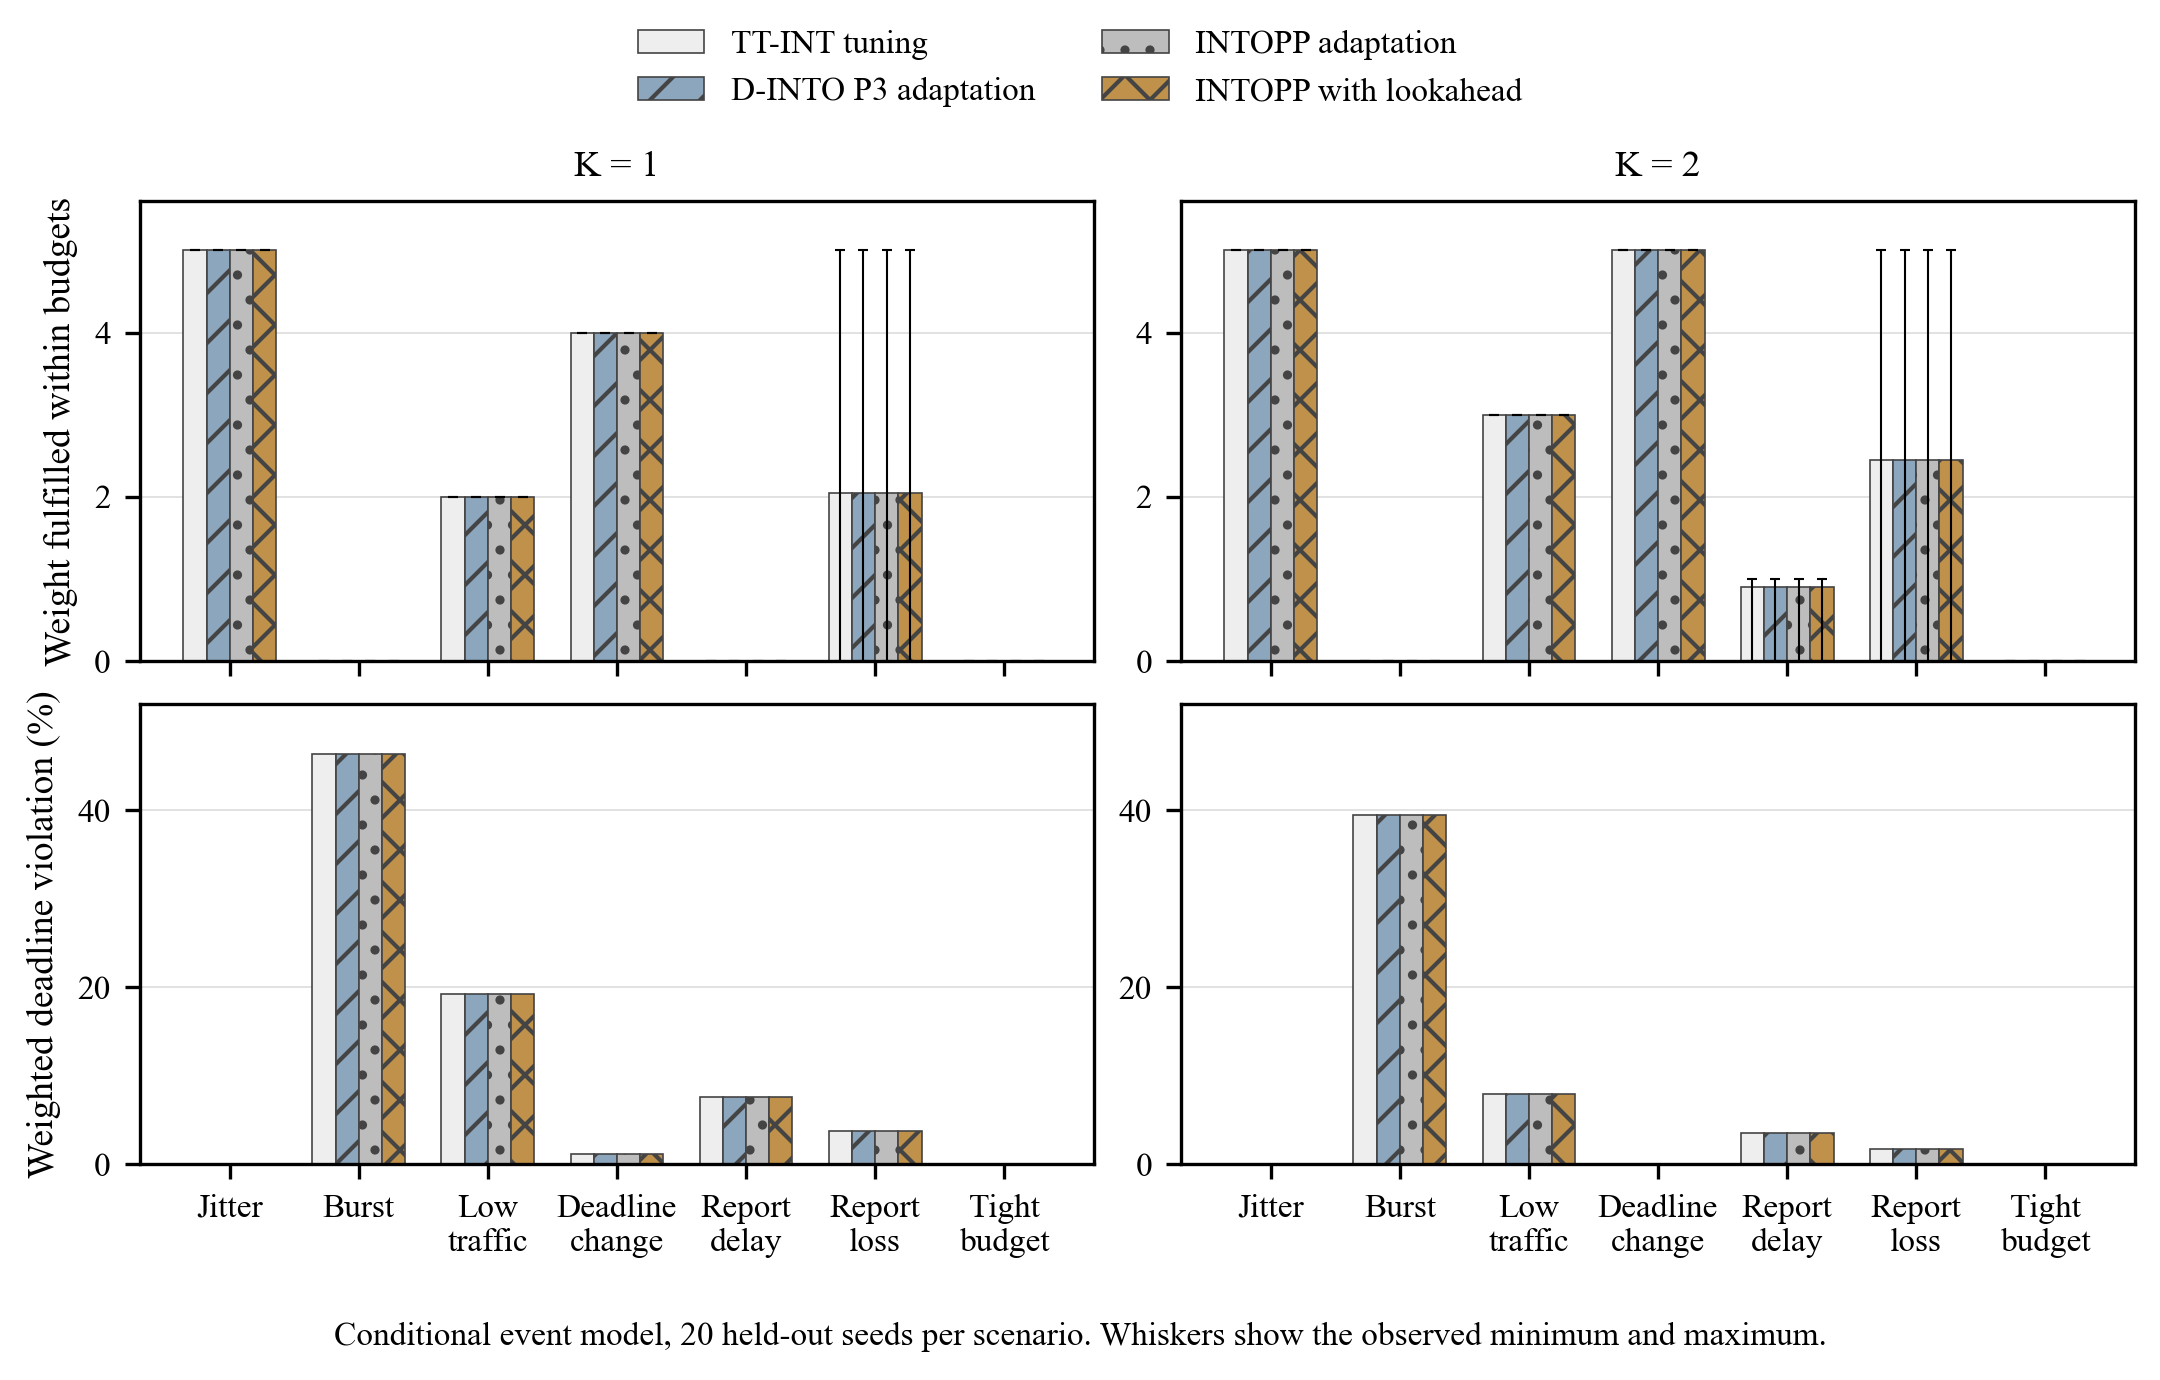

Values plotted in this chart, from the file beside it:
capacity, family, scenario, seeds, mean_budget_qualified_weight, min_budget_qualified_weight, max_budget_qualified_weight, mean_weighted_violation_percent, mean_runtime_api_serialized_bytes
1, tt, jitter, 20, 5.0, 5, 5, 0.0, 9315
1, tt, burst, 20, 0.0, 0, 0, 46.4, 9315
1, tt, low_traffic, 20, 2.0, 2, 2, 19.3, 9315
1, tt, deadline_change, 20, 4.0, 4, 4, 1.151, 9315
1, tt, report_delay, 20, 0.0, 0, 0, 7.624, 9315
1, tt, report_loss, 20, 2.05, 0, 5, 3.753, 9315
1, tt, budget_shortfall, 20, 0.0, 0, 0, 0.0, 9315
1, dinto, jitter, 20, 5.0, 5, 5, 0.0, 9315
1, dinto, burst, 20, 0.0, 0, 0, 46.4, 9315
1, dinto, low_traffic, 20, 2.0, 2, 2, 19.3, 9315
1, dinto, deadline_change, 20, 4.0, 4, 4, 1.151, 9315
1, dinto, report_delay, 20, 0.0, 0, 0, 7.624, 9315
1, dinto, report_loss, 20, 2.05, 0, 5, 3.753, 9315
1, dinto, budget_shortfall, 20, 0.0, 0, 0, 0.0, 9315
1, intopp, jitter, 20, 5.0, 5, 5, 0.0, 9315
1, intopp, burst, 20, 0.0, 0, 0, 46.4, 9315
1, intopp, low_traffic, 20, 2.0, 2, 2, 19.3, 9315
1, intopp, deadline_change, 20, 4.0, 4, 4, 1.151, 9315
1, intopp, report_delay, 20, 0.0, 0, 0, 7.624, 9315
1, intopp, report_loss, 20, 2.05, 0, 5, 3.753, 9315
1, intopp, budget_shortfall, 20, 0.0, 0, 0, 0.0, 9315
1, intopp_ahead, jitter, 20, 5.0, 5, 5, 0.0, 9315
1, intopp_ahead, burst, 20, 0.0, 0, 0, 46.4, 9315
1, intopp_ahead, low_traffic, 20, 2.0, 2, 2, 19.3, 9315
1, intopp_ahead, deadline_change, 20, 4.0, 4, 4, 1.151, 9315
1, intopp_ahead, report_delay, 20, 0.0, 0, 0, 7.624, 9315
1, intopp_ahead, report_loss, 20, 2.05, 0, 5, 3.753, 9315
1, intopp_ahead, budget_shortfall, 20, 0.0, 0, 0, 0.0, 9315
2, tt, jitter, 20, 5.0, 5, 5, 0.0, 9315
2, tt, burst, 20, 0.0, 0, 0, 39.53, 9315
2, tt, low_traffic, 20, 3.0, 3, 3, 7.963, 9315
2, tt, deadline_change, 20, 5.0, 5, 5, 0.0, 9315
2, tt, report_delay, 20, 0.9, 0, 1, 3.571, 9315
2, tt, report_loss, 20, 2.45, 0, 5, 1.765, 9315
2, tt, budget_shortfall, 20, 0.0, 0, 0, 0.0, 9315
2, dinto, jitter, 20, 5.0, 5, 5, 0.0, 9315
2, dinto, burst, 20, 0.0, 0, 0, 39.53, 9315
2, dinto, low_traffic, 20, 3.0, 3, 3, 7.963, 9315
2, dinto, deadline_change, 20, 5.0, 5, 5, 0.0, 9315
2, dinto, report_delay, 20, 0.9, 0, 1, 3.571, 9315
2, dinto, report_loss, 20, 2.45, 0, 5, 1.765, 9315
2, dinto, budget_shortfall, 20, 0.0, 0, 0, 0.0, 9315
2, intopp, jitter, 20, 5.0, 5, 5, 0.0, 9315
2, intopp, burst, 20, 0.0, 0, 0, 39.53, 9315
2, intopp, low_traffic, 20, 3.0, 3, 3, 7.963, 9315
2, intopp, deadline_change, 20, 5.0, 5, 5, 0.0, 9315
2, intopp, report_delay, 20, 0.9, 0, 1, 3.571, 9315
2, intopp, report_loss, 20, 2.45, 0, 5, 1.765, 9315
2, intopp, budget_shortfall, 20, 0.0, 0, 0, 0.0, 9315
2, intopp_ahead, jitter, 20, 5.0, 5, 5, 0.0, 9315
2, intopp_ahead, burst, 20, 0.0, 0, 0, 39.53, 9315
2, intopp_ahead, low_traffic, 20, 3.0, 3, 3, 7.963, 9315
2, intopp_ahead, deadline_change, 20, 5.0, 5, 5, 0.0, 9315
2, intopp_ahead, report_delay, 20, 0.9, 0, 1, 3.571, 9315
2, intopp_ahead, report_loss, 20, 2.45, 0, 5, 1.765, 9315
2, intopp_ahead, budget_shortfall, 20, 0.0, 0, 0, 0.0, 9315
